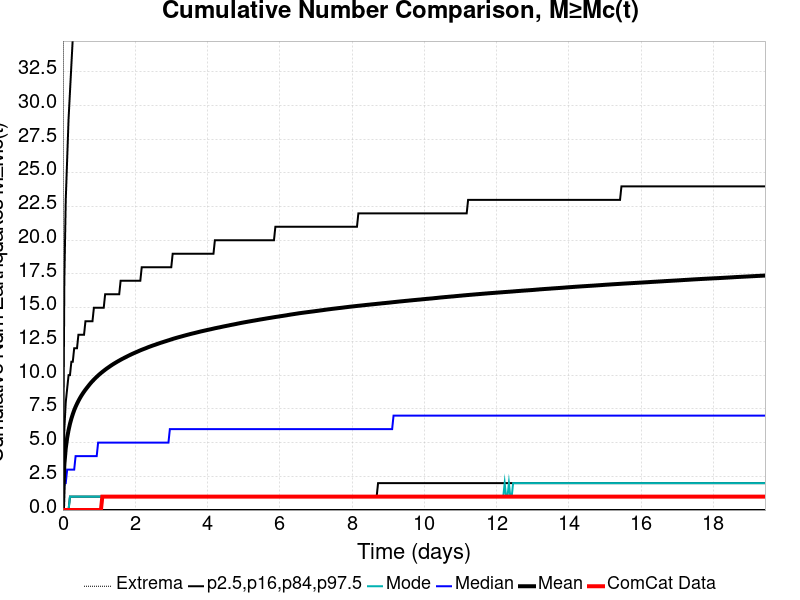

The data file committed next to this chart (first rows):
Time (days), ComCat Data, Simulation Mean, Simulation Median, Simulation Mode, Simulation Minimum, Simulation Maximum, 2.5 %-ile, 16 %-ile, 84 %-ile, 97.5 %-ile
0.0, 0.0, 0.0, 0.0, 0.0, 0.0, 0.0, 0.0, 0.0, 0.0, 0.0
0.03893, 0.0, 3.375, 2.0, 0.0, 0.0, 810.0, 0.0, 0.0, 6.0, 17.0
0.07786, 0.0, 4.579, 2.0, 0.0, 0.0, 1169, 0.0, 0.0, 8.0, 23.0
0.1168, 0.0, 5.356, 3.0, 0.0, 0.0, 1375, 0.0, 0.0, 9.0, 26.0
0.1557, 0.0, 5.928, 3.0, 0.0, 0.0, 1515, 0.0, 0.0, 10.0, 29.0
0.1946, 0.0, 6.395, 3.0, 1.0, 0.0, 1612, 0.0, 1.0, 10.0, 31.0
0.2336, 0.0, 6.778, 3.0, 1.0, 0.0, 1687, 0.0, 1.0, 11.0, 33.0
0.2725, 0.0, 7.109, 3.0, 1.0, 0.0, 1743, 0.0, 1.0, 11.0, 35.0
0.3114, 0.0, 7.403, 3.0, 1.0, 0.0, 1810, 0.0, 1.0, 12.0, 37.0
0.3504, 0.0, 7.657, 4.0, 1.0, 0.0, 1863, 0.0, 1.0, 12.0, 38.0
0.3893, 0.0, 7.883, 4.0, 1.0, 0.0, 1911, 0.0, 1.0, 12.0, 39.0
0.4282, 0.0, 8.09, 4.0, 1.0, 0.0, 1952, 0.0, 1.0, 13.0, 40.0
0.4672, 0.0, 8.285, 4.0, 1.0, 0.0, 2005, 0.0, 1.0, 13.0, 41.0
0.5061, 0.0, 8.463, 4.0, 1.0, 0.0, 2044, 0.0, 1.0, 13.0, 42.0
0.545, 0.0, 8.626, 4.0, 1.0, 0.0, 2075, 0.0, 1.0, 13.0, 43.0
0.5839, 0.0, 8.779, 4.0, 1.0, 0.0, 2118, 0.0, 1.0, 13.0, 44.0
0.6229, 0.0, 8.923, 4.0, 1.0, 0.0, 2147, 0.0, 1.0, 14.0, 44.0
0.6618, 0.0, 9.058, 4.0, 1.0, 0.0, 2180, 0.0, 1.0, 14.0, 45.0
0.7007, 0.0, 9.19, 4.0, 1.0, 0.0, 2219, 0.0, 1.0, 14.0, 46.0
0.7397, 0.0, 9.323, 4.0, 1.0, 0.0, 2240, 0.0, 1.0, 14.0, 46.0
0.7786, 0.0, 9.447, 4.0, 1.0, 0.0, 2272, 0.0, 1.0, 14.0, 47.0
0.8175, 0.0, 9.561, 4.0, 1.0, 0.0, 2296, 0.0, 1.0, 14.0, 47.0
0.8565, 0.0, 9.669, 4.0, 1.0, 0.0, 2323, 0.0, 1.0, 15.0, 48.0
0.8954, 0.0, 9.778, 4.0, 1.0, 0.0, 2348, 0.0, 1.0, 15.0, 49.0
0.9343, 0.0, 9.876, 4.0, 1.0, 0.0, 2362, 0.0, 1.0, 15.0, 49.0
0.9732, 0.0, 9.974, 5.0, 1.0, 0.0, 2383, 0.0, 1.0, 15.0, 50.0
1.012, 0.0, 10.07, 5.0, 1.0, 0.0, 2406, 0.0, 1.0, 15.0, 50.0
1.051, 0.0, 10.15, 5.0, 1.0, 0.0, 2422, 0.0, 1.0, 15.0, 51.0
1.09, 1.0, 10.24, 5.0, 1.0, 0.0, 2442, 0.0, 1.0, 15.0, 51.0
1.129, 1.0, 10.32, 5.0, 1.0, 0.0, 2456, 0.0, 1.0, 15.0, 51.0
1.168, 1.0, 10.4, 5.0, 1.0, 0.0, 2476, 0.0, 1.0, 16.0, 52.0
1.207, 1.0, 10.48, 5.0, 1.0, 0.0, 2485, 0.0, 1.0, 16.0, 52.0
1.246, 1.0, 10.55, 5.0, 1.0, 0.0, 2499, 0.0, 1.0, 16.0, 53.0
1.285, 1.0, 10.63, 5.0, 1.0, 0.0, 2507, 0.0, 1.0, 16.0, 53.0
1.324, 1.0, 10.7, 5.0, 1.0, 0.0, 2517, 0.0, 1.0, 16.0, 53.0
1.363, 1.0, 10.77, 5.0, 1.0, 0.0, 2538, 0.0, 1.0, 16.0, 54.0
1.401, 1.0, 10.84, 5.0, 1.0, 0.0, 2553, 0.0, 1.0, 16.0, 54.0
1.44, 1.0, 10.9, 5.0, 1.0, 0.0, 2565, 0.0, 1.0, 16.0, 54.0
1.479, 1.0, 10.96, 5.0, 1.0, 0.0, 2577, 0.0, 1.0, 16.0, 55.0
1.518, 1.0, 11.02, 5.0, 1.0, 0.0, 2596, 0.0, 1.0, 16.0, 55.0
1.557, 1.0, 11.08, 5.0, 1.0, 0.0, 2613, 0.0, 1.0, 16.0, 55.0
1.596, 1.0, 11.14, 5.0, 1.0, 0.0, 2660, 0.0, 1.0, 17.0, 56.0
1.635, 1.0, 11.2, 5.0, 1.0, 0.0, 2763, 0.0, 1.0, 17.0, 56.0
1.674, 1.0, 11.25, 5.0, 1.0, 0.0, 2813, 0.0, 1.0, 17.0, 56.0
1.713, 1.0, 11.31, 5.0, 1.0, 0.0, 2850, 0.0, 1.0, 17.0, 56.0
1.752, 1.0, 11.36, 5.0, 1.0, 0.0, 2874, 0.0, 1.0, 17.0, 57.0
1.791, 1.0, 11.41, 5.0, 1.0, 0.0, 2901, 0.0, 1.0, 17.0, 57.0
1.83, 1.0, 11.46, 5.0, 1.0, 0.0, 2919, 0.0, 1.0, 17.0, 57.0
1.869, 1.0, 11.51, 5.0, 1.0, 0.0, 2933, 0.0, 1.0, 17.0, 57.0
1.908, 1.0, 11.56, 5.0, 1.0, 0.0, 2950, 0.0, 1.0, 17.0, 58.0
1.946, 1.0, 11.61, 5.0, 1.0, 0.0, 2971, 0.0, 1.0, 17.0, 58.0
1.985, 1.0, 11.66, 5.0, 1.0, 0.0, 2983, 0.0, 1.0, 17.0, 58.0
2.024, 1.0, 11.7, 5.0, 1.0, 0.0, 2999, 0.0, 1.0, 17.0, 58.0
2.063, 1.0, 11.75, 5.0, 1.0, 0.0, 3006, 0.0, 1.0, 17.0, 58.0
2.102, 1.0, 11.79, 5.0, 1.0, 0.0, 3013, 0.0, 1.0, 17.0, 59.0
2.141, 1.0, 11.84, 5.0, 1.0, 0.0, 3032, 0.0, 1.0, 17.0, 59.0
2.18, 1.0, 11.88, 5.0, 1.0, 0.0, 3049, 0.0, 1.0, 18.0, 59.0
2.219, 1.0, 11.92, 5.0, 1.0, 0.0, 3061, 0.0, 1.0, 18.0, 59.0
2.258, 1.0, 11.96, 5.0, 1.0, 0.0, 3070, 0.0, 1.0, 18.0, 60.0
2.297, 1.0, 12, 5.0, 1.0, 0.0, 3082, 0.0, 1.0, 18.0, 60.0
... 440 more rows
